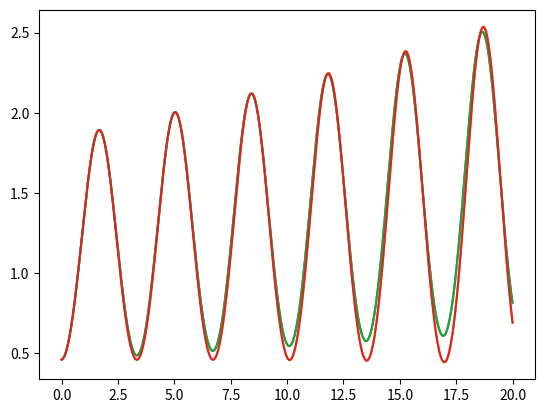

Python code for this plot:
import numpy as np
import matplotlib.pyplot as plt
import scipy.integrate
import scipy.special
from scipy.optimize import curve_fit
import matplotlib.colors
from matplotlib.collections import LineCollection


def vec_euler(f, x0, t):
    """
    Takes a function f with a multivalued output, a vector of initial values x0 and solves IVP using Euler's method
    """
    h = t[1] - t[0]
    x = x0
    output = []
    for time in t:
        row = []
        f_vec = f(x, time)
        n = np.shape(f_vec)[0]  # Number of function returns
        for i in range(n):
            x[i] += h*f_vec[i]
            row.append(x[i])
        output.append(row)

    return np.column_stack(np.array(output))


def vec_midpoint(f, x0, t):
    h = t[1] - t[0]
    x = x0
    output = []
    for time in t:
        row = []
        f_vec = f(x, time)
        n = np.shape(f_vec)[0]
        k1 = [h*f_vec[i]/2 for i in range(n)]
        f_vec2 = f(x + k1, time + h/2)
        for i in range(n):
            x[i] += h * f_vec2[i]
            row.append(x[i])

        output.append(row)

    return np.column_stack(np.array(output))


def vec_rk4(f, x0, t):
    h = t[1] - t[0]
    x = x0
    output = []
    for time in t:
        k1 = h * np.asarray(f(x, time))
        k2 = h * np.asarray(f(x + 1/2 * k1, time + h/2))
        k3 = h * np.asarray(f(x + 1/2 * k2, time + h/2))
        k4 = h * np.asarray(f(x + k3, time + h))
        x += 1/6 * (k1 + 2*k2 + 2*k3 + k4)
        output.append(x)

    return np.column_stack(output)


def symp_verlet(f, x0, v0, t):
    """
    For solving 2. order IVP where v = dx/dt using Verlet's algorithm
    """
    h = t[1] - t[0]
    x = x0
    v = v0
    output = []
    for time in t:
        first_eval = f(x, time)
        x += h*v + 0.5*h**2 * first_eval
        second_eval = f(x, time)
        v += 0.5*h*(first_eval + second_eval)
        output.append([x, v])

    return np.column_stack(np.array(output))


def symp_pefrl(f, x0, v0, t):
    """
    Solves 2. order IVP using "Position Extended Forest-Ruth Like" algorithm of Omelyan et al.

    INPUTS:
    f: function to equal dx^2/dt^2
    x0: initial value for f(t[0])
    v0: initial value for df/dt(v[0])
    t: array of times to evaluate function

    OUTPUT:
    output: 2D Array of evaluated f(x, t) values and evaluated df/dt(x, t) values
    """
    xi = 0.1786178958448091
    lam = -0.2123418310626054
    chi = -0.6626458266981849e-1
    # h = t[1] - t[0]
    t_prev = t[0]
    x = x0
    v = v0
    output = []
    for time in t:
        h = time - t_prev
        x += xi*h*v
        v += (1 - 2*lam)*0.5*h*f(x, time)
        x += chi * h * v
        v += lam*h*f(x, time)
        x += (1 - 2*(chi + xi))*h*v
        v += lam*h*f(x, time)
        x += chi*h*v
        v += (1 - 2*lam)*0.5*h*f(x, time)
        x += xi*h*v
        t_prev = time
        output.append([x, v])

    return np.column_stack(np.array(output))


def symp_leapfrog(f, x0, v0, t):
    """
    Solves 2. order IVP where v = dx/dt using standard leapfrog integrator
    INPUTS:
    f: function to equal dx^2/dt^2
    x0: initial value for f(t[0])
    v0: initial value for df/dt(v[0])
    t: array of times to evaluate function
    OUTPUT:
    output: 2D Array of evaluated f(x, t) values and evaluated df/dt(x, t) values
    """
    h = t[1] - t[0]
    x = x0
    v = v0
    output = []
    for time in t:
        v_half = v + f(x, time) * h/2
        x += v_half*h
        v = v_half + f(x, time) * h/2
        output.append([x, v])

    return np.column_stack(np.array(output))


def symp_yoshida(f, x0, v0, t):
    """
    Solves 2. order IVP where v = dx/dt using higher order leapfrog integrator by Haruo Yoshida

    INPUTS:
    f: function to equal dx^2/dt^2
    x0: initial value for f(t[0])
    v0: initial value for df/dt(v[0])
    t: array of times to evaluate function

    OUTPUT:
    output: 2D Array of evaluated f(x, t) values and evaluated df/dt(x, t) values
    """
    c1 = 0.6756035959798288170238
    c2 = -0.1756035959798288170235
    c3 = -0.1756035959798288170235
    c4 = 0.6756035959798288170238
    d1 = 1.351207191959657634048
    d2 = -1.702414383919315268095
    d3 = 1.351207191959657634048
    h = t[1] - t[0]
    x = x0
    v = v0
    output = []
    for time in t:
        x1 = x + c1 * v * h
        v1 = v + d1 * f(x1, time) * h
        x2 = x1 + c2 * v1 * h
        v2 = v1 + d2 * f(x2, time) * h
        x3 = x2 + c3 * v2 * h
        v3 = v2 + d3 * f(x3, time) * h
        x = x3 + c4 * v3 * h
        v = v3
        output.append([x, v])

    return np.column_stack(np.array(output))


def dpdt(x, t):  # dp/dt = -sin(x)
    return -np.sin(x[0])


def newton(x, t):  # d^2x/dt^2  = -sin(x)
    return -np.sin(x)


def function(x, t):
    return x[1], -np.sin(x[0])


def energija(x, v, w0):
    return 1 - np.cos(x) + v**2/(0.5 * w0**2)


def exact(t, x0, w0):
    return 2*np.arcsin(np.sin(x0/2) *
                       scipy.special.ellipj(scipy.special.ellipk((np.sin(x0/2))**2) - w0*t, (np.sin(x0/2)**2))[0])


def square(x, a, b, c):
    return a*x**2 + b*x + c


def step_avg_error(a, b, method, f, x0, exact, time_start, time_stop, *args):
    """
    Returns average errors of method at different step values.

    INPUTS:
    a: n range start
    b: n range stop
    method: callable function for method to solve ODE
    f: callable function equaling x' = f(x,t) for method
    x0: starting parameter for x(t[0])
    exact: callable function for exact values to calculate error
    time_start: time range start
    time_stop: time range stop

    OUTPUT:
    k: array of step sizes
    output: array of corresponding average errors
    """
    output = []
    n = np.arange(a, b)
    k = []
    for item in n:  # Item is n division for times
        print(item)
        t = np.linspace(time_start, time_stop, item)
        f_method = method(f, x0, t, *args)
        f_exact = exact(t, x_0, w_0)
        output.append(np.median(np.abs(f_method - f_exact)))
        k.append((time_stop-time_start)/item)

    return np.array(k), np.array(output)


def symp_tep_avg_error(a, b, method, f, x0, v0, exact, time_start, time_stop):
    """
    Returns average errors of method at different step values.

    INPUTS:
    a: n range start
    b: n range stop
    method: callable function for method to solve ODE
    f: callable function equaling x' = f(x,t) for method
    x0: starting parameter for x(t[0])
    exact: callable function for exact values to calculate error
    time_start: time range start
    time_stop: time range stop

    OUTPUT:
    k: array of step sizes
    output: array of corresponding average errors
    """
    output = []
    n = np.arange(a, b)
    k = []
    for item in n:  # Item is n division for times
        print(item)
        t = np.linspace(time_start, time_stop, item)
        f_method = method(f, x0, v0, t)
        f_exact = exact(t, x_0, w_0)
        output.append(np.median(np.abs(f_method - f_exact)))
        k.append((time_stop-time_start)/item)

    return np.array(k), np.array(output)

# Parameters
x_0 = 1
p_0 = 0
g = 9.81  # m/s^2
l = 4  # m
# w_0 = np.sqrt(g / l)
w_0 = 1
# Interval parameters
a, b = (0.0, 20.0)
n = 1000
t_int = np.linspace(a, b, n)

# Data
exact_solve = exact(t_int, x_0, w_0)
sol = vec_euler(function, [x_0, p_0], t_int)
sol1 = symp_verlet(newton, x_0, p_0, t_int)
sol2 = vec_midpoint(function, [x_0, p_0], t_int)
sol3 = symp_pefrl(newton, x_0, p_0, t_int)
sol4 = symp_yoshida(newton, x_0, p_0, t_int)
sol5 = symp_leapfrog(newton, x_0, p_0, t_int)
sol6 = vec_rk4(function, [x_0, p_0], t_int)
data = np.column_stack(scipy.integrate.odeint(function, [p_0, x_0], t_int))

# fig, (ax1, ax2, ax3) = plt.subplots(3, 1, figsize=(6, 10))
# ax1.plot(t_int, exact_solve, label="Exact", c="#AF1B3F")
# # ax1.plot(t_int, sol1[0], label="Verlet", c="#FCFFA2")
# # ax1.plot(t_int, sol3[0], label="PEFRL", c="#B5FFA7")
# # ax1.plot(t_int, sol3[0], label="Yoshida", c="#85F5FF")
# # ax1.plot(t_int, sol4[0], label="Leapfrog", c="#89B7FF")
# ax1.plot(t_int, data[1], label="Scipy", c="#FFCC8E")
# ax1.plot(t_int, sol2[0], label="Midpoint", c="#AC9DFF")
# ax1.plot(t_int, sol[0], label="Euler", c="#FFB0FF")

# ax1.set_xlim(0, 20)
# ax1.set_title("Rešitev Eulerjeve metode pri koraku {}".format((b-a)/n))
# ax1.set_title("Rešitev nesimplektičnih metod pri koraku {}".format((b-a)/n))
# ax1.set_xlabel("t [s]")
# ax1.set_ylabel("Amplituda")
# ax1.legend()

# ax2.plot(t_int, np.abs(np.abs(exact_solve - data[1])/exact_solve), label="Scipy", c="#FFCC8E")
# ax2.plot(t_int, np.abs(np.abs(exact_solve - sol1[0])/exact_solve), label="Verlet", c="#FCFFA2")
# ax2.plot(t_int, np.abs(np.abs(exact_solve - sol3[0])/exact_solve), label="PEFRL", c="#B5FFA7")
# ax2.plot(t_int, np.abs(np.abs(exact_solve - sol4[0])/exact_solve), label="Yoshida", c="#85F5FF")
# ax2.plot(t_int, np.abs(np.abs(exact_solve - sol5[0])/exact_solve), label="Leapfrog", c="#89B7FF")
# ax2.plot(t_int, np.abs(np.abs(exact_solve - sol2[0])/exact_solve), label="Midpoint", c="#AC9DFF")
# ax2.plot(t_int, np.abs(np.abs(exact_solve - sol[0])/exact_solve), label="Euler", c="#FFB0FF")
# ax2.set_title("Relativna napaka")
# ax2.set_yscale("log")
# ax2.set_xscale("log")
# ax2.set_xlabel("t [s]")
# ax2.set_ylabel(r"$\frac{|exact - data|}{exact}$")
# ax2.legend()


# ABS NAPAKA EULER
# ax2.plot(t_int, np.abs(exact_solve - sol[0]), label="Euler", c="#FFB0FF")
# fitpar, fitcov = curve_fit(square, xdata=t_int, ydata=np.abs(exact_solve - sol[0]))
# yfit = square(t_int, fitpar[0], fitpar[1], fitpar[2])
# fittext= "Quadratic fit: $y = ax^2 + bx+ c$\na = {} ± {}\nb = {} ± {}\nc = {} ± {}".format(format(fitpar[0], ".4e"), format(fitcov[0][0]**0.5, ".4e"),
#                                                                                            format(fitpar[1], ".4e"), format(fitcov[1][1]**0.5, ".4e"),
#                                                                                            format(fitpar[2], ".4e"), format(fitcov[2][2]**0.5, ".4e"))
# ax2.text(0.5, 0.4, fittext, ha="left", va="center", size=10, transform=ax2.transAxes, bbox=dict(facecolor="#a9f5ee", alpha=0.5))
# ax2.plot(t_int, yfit, label="Fit", c="#8CA0D7")
# ax2.set_title("Absolutna napaka")
# ax2.set_yscale("log")
# # ax2.set_xscale("log")
# ax2.set_xlabel("t [s]")
# ax2.set_ylabel(r"$|exact - data|$")
# ax2.legend()

# ax3.plot(data[1], data[0], label="Scipy", c="#FFCC8E")
# ax3.plot(sol1[1], sol1[0], label="Verlet", c="#FCFFA2")
# ax3.plot(sol3[1], sol3[0], label="PEFRL", c="#B5FFA7")
# ax3.plot(sol4[1], sol4[0], label="Yoshida", c="#85F5FF")
# ax3.plot(sol5[1], sol5[0], label="Leapfrog", c="#89B7FF")
# ax3.plot(sol2[0], sol2[1], label="Midpoint", c="#AC9DFF")
# ax3.plot(sol[0], sol[1], label="Euler", c="#FFB0FF")
# ax3.set_title("Fazni portret")
# ax3.set_xlabel("x")
# ax3.set_ylabel("v")
# ax3.legend()
#
# fig.subplots_adjust(top=0.94, bottom=0.06, hspace=0.35, left=0.14, right=0.94)
# plt.show()


# Required step size plot
# fig, ax = plt.subplots()
# stepdata = np.arange(100, 2000)
# out = []
# for j in stepdata:
#     time = np.linspace(a, b, j)
#     solve = vec_euler(function, [x_0, p_0], time)
#     exact_solve = exact(time, x_0, w_0)
#     # plt.plot(time, solve[0])
#     out.append(np.column_stack([time, solve[0]]))
#
# out = np.asarray(out)
# segments = out
# num_colors = solve.shape[0]
# print(segments)
# line_segments = LineCollection(segments, cmap="plasma")
# step = (b - a)/stepdata
# line_segments.set_array(step)
# ax.add_collection(line_segments)
# plt.title("Kvarjenje rešitve pri Eulerjevi metodi")
# plt.xlabel("t [s]")
# plt.ylabel(r"Amplituda")
# plt.xlim(0, 20)
# plt.ylim(-10, 10)
# plt.colorbar(mappable=line_segments, label="Velikost koraka h")
# plt.show()




# ===============================================================

# Final solution
# fig, ax = plt.subplots()
# solution = symp_verlet(newton, x_0, p_0, t_int)
# plt.plot(t_int, solution[0], c="#7F68FF")
# plt.title("Rešitev matematičnega nihala")
# plt.xlabel("t [s]")
# plt.ylabel(r"Amplituda")
# plt.show()
#
# fig, ax = plt.subplots()
# plt.plot(solution[0], solution[1], c="#7F68FF")
# plt.title("Fazni portret matematičnega nihala")
# plt.xlabel("x")
# plt.ylabel(r"v")
# plt.show()
#

# Energy plots
energy_euler = energija(sol[0], sol[1], w_0)
energy_verlet = energija(sol1[0], sol[1], w_0)
energy_midpoint = energija(sol2[0], sol2[1], w_0)
energy_pefrl = energija(sol3[0], sol[1], w_0)
plt.plot(t_int, energy_euler)
plt.plot(t_int, energy_verlet)
plt.plot(t_int, energy_midpoint)
plt.plot(t_int, energy_pefrl)
plt.show()


